Run: headless pygame with SDL's dummy video driver; simulated clock (each Clock.tick advances the game by its frame time, no real sleeping); random seed 0; keys injected as events and as key.get_pressed() state; mouse plan: one left click at the window centre at the start of phase 2, then a move to the lower-right quarter at the start of phase 3.
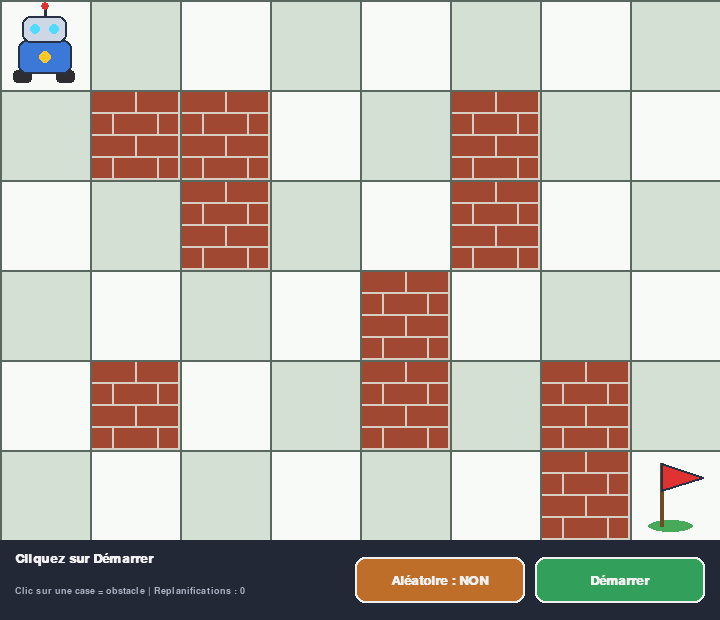
Frame 1 of 4 · flips 1–60 · no input
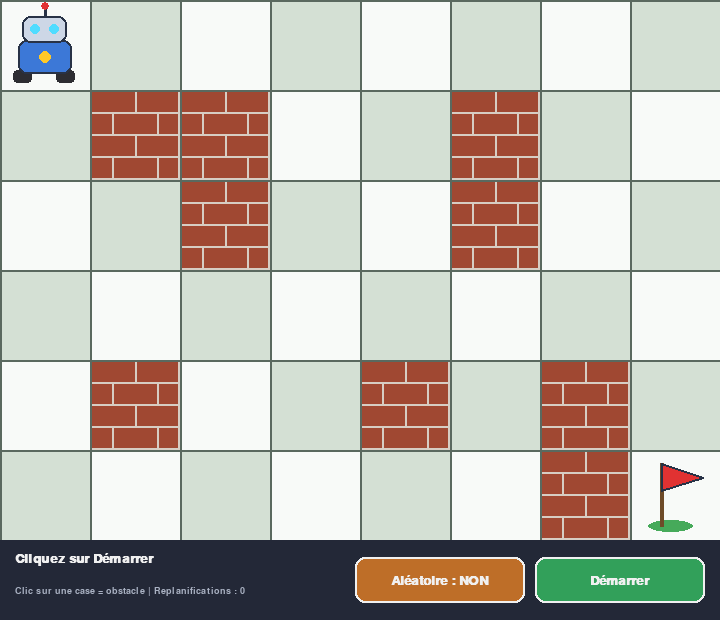
Frame 2 of 4 · flips 61–180 · clicked the window centre · tapped SPACE, RETURN · held RIGHT (→), D
Frame 3 of 4 · flips 181–300 · moved the mouse to the lower-right quarter · held DOWN (↓), S · screen unchanged from frame 2, image omitted
Frame 4 of 4 · flips 301–420 · held LEFT (←), A, UP (↑), W · screen unchanged from frame 3, image omitted

The pygame program that drew these frames:

import random
import pygame
from collections import deque

# --- Réglages ---
TAILLE_CASE = 90       # taille d'une case en pixels
HAUTEUR_BARRE = 80     # hauteur de la barre du bas
VITESSE = 3            # vitesse du robot (pixels par image)
DELAI_ALEATOIRE = 1000 # un obstacle apparaît/disparaît toutes les 1000 ms (mode aléatoire)
DENSITE_MAX = 0.35     # au-delà, le mode aléatoire ne fait que retirer des obstacles

# --- La grille : 0 = case libre, 1 = obstacle ---
grille = [
    [0, 0, 0, 0, 0, 0, 0, 0],
    [0, 1, 1, 0, 0, 1, 0, 0],
    [0, 0, 1, 0, 0, 1, 0, 0],
    [0, 0, 0, 0, 1, 0, 0, 0],
    [0, 1, 0, 0, 1, 0, 1, 0],
    [0, 0, 0, 0, 0, 0, 1, 0],
]

depart = (0, 0)        # (ligne, colonne) du robot
destination = (5, 7)   # (ligne, colonne) de l'arrivée

# --- Couleurs ---
SOL_1 = (248, 250, 248)
SOL_2 = (212, 224, 212)
LIGNE_GRILLE = (90, 105, 95)
BRIQUE = (160, 72, 50)
MORTIER = (215, 205, 195)
CORPS = (60, 120, 215)
TETE = (205, 215, 230)
CONTOUR = (40, 50, 70)
ROUE = (45, 45, 50)
YEUX = (80, 220, 255)
LAMPE = (255, 200, 40)
MAT = (110, 75, 40)
DRAPEAU = (225, 50, 50)
BASE = (70, 170, 90)
CHEMIN = (255, 140, 0)
BARRE = (35, 40, 55)
TEXTE = (240, 240, 240)
TEXTE_DISCRET = (170, 178, 195)
BOUTON = (50, 160, 90)
BOUTON_SURVOL = (70, 190, 110)
BOUTON_GRIS = (110, 115, 125)
BOUTON_ALEA = (190, 110, 40)
BOUTON_ALEA_SURVOL = (215, 135, 60)

nb_lignes = len(grille)
nb_colonnes = len(grille[0])
LARGEUR = nb_colonnes * TAILLE_CASE
HAUTEUR_GRILLE = nb_lignes * TAILLE_CASE


def rect(x, y, largeur, hauteur):
    """Crée un rectangle avec des nombres entiers."""
    return pygame.Rect(int(x), int(y), int(largeur), int(hauteur))


# ------------------------------------------------------------
# Recherche du chemin (BFS)
# ------------------------------------------------------------
def trouver_chemin(grille, depart, arrivee):
    """Renvoie la liste des cases du départ à l'arrivée (liste vide si impossible)."""
    file = deque([depart])
    precedent = {depart: None}   # pour chaque case : d'où on vient

    while file:
        actuel = file.popleft()
        if actuel == arrivee:
            break
        ligne, colonne = actuel
        for dl, dc in [(-1, 0), (1, 0), (0, -1), (0, 1)]:
            nl, nc = ligne + dl, colonne + dc
            voisin = (nl, nc)
            if (0 <= nl < nb_lignes and 0 <= nc < nb_colonnes
                    and grille[nl][nc] == 0 and voisin not in precedent):
                precedent[voisin] = actuel
                file.append(voisin)

    if arrivee not in precedent:
        return []   # aucun chemin trouvé

    chemin = []
    case = arrivee
    while case is not None:
        chemin.append(case)
        case = precedent[case]
    chemin.reverse()
    return chemin


# ------------------------------------------------------------
# Dessin
# ------------------------------------------------------------
def dessiner_sol(fenetre, x, y, ligne, colonne):
    couleur = SOL_1 if (ligne + colonne) % 2 == 0 else SOL_2
    pygame.draw.rect(fenetre, couleur, rect(x, y, TAILLE_CASE, TAILLE_CASE))


def dessiner_mur(fenetre, x, y):
    t = TAILLE_CASE
    pygame.draw.rect(fenetre, BRIQUE, rect(x, y, t, t))
    hauteur = t // 4
    for rang in range(4):
        yy = y + rang * hauteur
        pygame.draw.line(fenetre, MORTIER, (x, yy), (x + t, yy), 2)
        decalage = 0 if rang % 2 == 0 else t // 4
        for k in range(-1, 3):
            vx = x + decalage + k * (t // 2)
            if x < vx < x + t:
                pygame.draw.line(fenetre, MORTIER, (vx, yy), (vx, yy + hauteur), 2)
    pygame.draw.rect(fenetre, MORTIER, rect(x, y, t, t), 2)


def dessiner_drapeau(fenetre, x, y):
    t = TAILLE_CASE
    pygame.draw.ellipse(fenetre, BASE, rect(x + t * 0.2, y + t * 0.78, t * 0.5, t * 0.14))
    pygame.draw.line(fenetre, MAT, (x + t * 0.35, y + t * 0.15), (x + t * 0.35, y + t * 0.85), 4)
    pointes = [
        (x + t * 0.35, y + t * 0.15),
        (x + t * 0.82, y + t * 0.30),
        (x + t * 0.35, y + t * 0.45),
    ]
    pygame.draw.polygon(fenetre, DRAPEAU, pointes)
    pygame.draw.polygon(fenetre, CONTOUR, pointes, 2)


def dessiner_robot(fenetre, x, y):
    t = TAILLE_CASE
    pygame.draw.rect(fenetre, ROUE, rect(x + t * 0.15, y + t * 0.78, t * 0.22, t * 0.15), border_radius=4)
    pygame.draw.rect(fenetre, ROUE, rect(x + t * 0.63, y + t * 0.78, t * 0.22, t * 0.15), border_radius=4)
    corps = rect(x + t * 0.2, y + t * 0.45, t * 0.6, t * 0.38)
    pygame.draw.rect(fenetre, CORPS, corps, border_radius=8)
    pygame.draw.rect(fenetre, CONTOUR, corps, 2, border_radius=8)
    pygame.draw.circle(fenetre, LAMPE, (int(x + t * 0.5), int(y + t * 0.64)), int(t * 0.07))
    pygame.draw.line(fenetre, CONTOUR, (x + t * 0.5, y + t * 0.18), (x + t * 0.5, y + t * 0.07), 3)
    pygame.draw.circle(fenetre, DRAPEAU, (int(x + t * 0.5), int(y + t * 0.07)), int(t * 0.045))
    tete = rect(x + t * 0.25, y + t * 0.18, t * 0.5, t * 0.3)
    pygame.draw.rect(fenetre, TETE, tete, border_radius=8)
    pygame.draw.rect(fenetre, CONTOUR, tete, 2, border_radius=8)
    pygame.draw.circle(fenetre, YEUX, (int(x + t * 0.39), int(y + t * 0.33)), int(t * 0.06))
    pygame.draw.circle(fenetre, YEUX, (int(x + t * 0.61), int(y + t * 0.33)), int(t * 0.06))


def dessiner_lignes_grille(fenetre):
    """Traits bien visibles entre les cases."""
    for c in range(nb_colonnes + 1):
        x = c * TAILLE_CASE
        pygame.draw.line(fenetre, LIGNE_GRILLE, (x, 0), (x, HAUTEUR_GRILLE), 2)
    for l in range(nb_lignes + 1):
        y = l * TAILLE_CASE
        pygame.draw.line(fenetre, LIGNE_GRILLE, (0, y), (LARGEUR, y), 2)


def dessiner_chemin(fenetre, points):
    if len(points) < 2:
        return
    pygame.draw.lines(fenetre, CHEMIN, False, points, 6)
    for point in points[1:]:
        pygame.draw.circle(fenetre, CHEMIN, point, 6)


def centre_case(ligne, colonne):
    return (colonne * TAILLE_CASE + TAILLE_CASE // 2,
            ligne * TAILLE_CASE + TAILLE_CASE // 2)


def dessiner_bouton(fenetre, police, bouton, texte, couleur):
    pygame.draw.rect(fenetre, couleur, bouton, border_radius=10)
    pygame.draw.rect(fenetre, TEXTE, bouton, 2, border_radius=10)
    label = police.render(texte, True, TEXTE)
    fenetre.blit(label, label.get_rect(center=bouton.center))


def dessiner_barre(fenetre, police, petite_police, message, info,
                   texte_bouton, actif, survol, bouton,
                   texte_alea, survol_alea, bouton_alea):
    pygame.draw.rect(fenetre, BARRE, rect(0, HAUTEUR_GRILLE, LARGEUR, HAUTEUR_BARRE))

    image = police.render(message, True, TEXTE)
    fenetre.blit(image, (15, HAUTEUR_GRILLE + 12))
    image2 = petite_police.render(info, True, TEXTE_DISCRET)
    fenetre.blit(image2, (15, HAUTEUR_GRILLE + 46))

    if not actif:
        couleur = BOUTON_GRIS
    elif survol:
        couleur = BOUTON_SURVOL
    else:
        couleur = BOUTON
    dessiner_bouton(fenetre, police, bouton, texte_bouton, couleur)

    couleur_alea = BOUTON_ALEA_SURVOL if survol_alea else BOUTON_ALEA
    dessiner_bouton(fenetre, police, bouton_alea, texte_alea, couleur_alea)


# ------------------------------------------------------------
# Programme principal
# ------------------------------------------------------------
pygame.init()
fenetre = pygame.display.set_mode((LARGEUR, HAUTEUR_GRILLE + HAUTEUR_BARRE))
pygame.display.set_caption("Robot - Navigation dynamique (Niveau 2)")
horloge = pygame.time.Clock()
police = pygame.font.SysFont("arial", 20, bold=True)
petite_police = pygame.font.SysFont("arial", 14)

bouton = pygame.Rect(LARGEUR - 185, HAUTEUR_GRILLE + 17, 170, 46)
bouton_alea = pygame.Rect(LARGEUR - 185 - 10 - 170, HAUTEUR_GRILLE + 17, 170, 46)

# États possibles : "attente", "en_route", "arrive", "bloque"
etat = "attente"
chemin = []
index = 0               # case que le robot est en train de rejoindre (chemin[index])
case_courante = depart  # dernière case atteinte par le robot
bloque_en_route = False # True : le robot va juste se mettre à l'abri, aucun chemin n'existe
nb_replanifications = 0
mode_aleatoire = False
dernier_evenement = 0

# Position du robot en pixels (coin haut-gauche)
robot_x = depart[1] * TAILLE_CASE
robot_y = depart[0] * TAILLE_CASE


# ------------------------------------------------------------
# Gestion des obstacles dynamiques
# ------------------------------------------------------------
def cases_protegees():
    """Cases où l'on ne peut pas poser d'obstacle : robot, case visée, destination."""
    protegees = {case_courante, destination}
    if etat == "en_route" and index < len(chemin):
        protegees.add(chemin[index])
    return protegees


def chemin_bloque():
    """Vrai si une case restante du chemin est devenue un obstacle."""
    return any(grille[l][c] == 1 for (l, c) in chemin[index:])


def replanifier():
    """Recalcule un chemin quand le robot est en mouvement et que son chemin est coupé.
    Le robot est entre case_courante et chemin[index]. Il peut :
      1) terminer son pas vers chemin[index] (si cette case est libre) puis repartir,
      2) sinon faire demi-tour vers case_courante puis repartir,
      3) s'il n'existe aucun chemin, aller se mettre à l'abri et attendre."""
    global chemin, index, bloque_en_route, nb_replanifications, etat
    cible = chemin[index]

    if grille[cible[0]][cible[1]] == 0:
        nouveau = trouver_chemin(grille, cible, destination)
        if nouveau:
            chemin = [case_courante] + nouveau
            index = 1
            bloque_en_route = False
            nb_replanifications += 1
            return

    nouveau = trouver_chemin(grille, case_courante, destination)
    if nouveau:
        chemin = [cible] + nouveau        # chemin[1] = case_courante : demi-tour
        index = 1
        bloque_en_route = False
        nb_replanifications += 1
        return

    # Aucun chemin : le robot rejoint une case libre et attend
    if grille[cible[0]][cible[1]] == 0:
        chemin = [case_courante, cible]
    else:
        chemin = [cible, case_courante]
    index = 1
    bloque_en_route = True


def reessayer_depuis_arret():
    """Robot à l'arrêt (état 'bloque') : un obstacle a changé, on retente."""
    global chemin, index, etat, nb_replanifications
    nouveau = trouver_chemin(grille, case_courante, destination)
    if nouveau:
        chemin = nouveau
        index = 1
        etat = "en_route"
        nb_replanifications += 1


def apres_changement():
    """À appeler après chaque apparition/disparition d'obstacle."""
    if etat == "en_route" and chemin_bloque():
        replanifier()
    elif etat == "bloque":
        reessayer_depuis_arret()


def basculer_obstacle(ligne, colonne):
    if (ligne, colonne) in cases_protegees():
        return
    grille[ligne][colonne] = 1 - grille[ligne][colonne]
    apres_changement()


def evenement_aleatoire():
    """Fait apparaître ou disparaître un obstacle au hasard."""
    protegees = cases_protegees()
    libres = [(l, c) for l in range(nb_lignes) for c in range(nb_colonnes)
              if grille[l][c] == 0 and (l, c) not in protegees]
    murs = [(l, c) for l in range(nb_lignes) for c in range(nb_colonnes)
            if grille[l][c] == 1]
    densite = len(murs) / (nb_lignes * nb_colonnes)
    if murs and (densite > DENSITE_MAX or not libres or random.random() < 0.4):
        l, c = random.choice(murs)
    elif libres:
        l, c = random.choice(libres)
    else:
        return
    grille[l][c] = 1 - grille[l][c]
    apres_changement()


continuer = True
while continuer:
    souris = pygame.mouse.get_pos()
    maintenant = pygame.time.get_ticks()

    # --- Événements ---
    for evenement in pygame.event.get():
        if evenement.type == pygame.QUIT:
            continuer = False
        elif evenement.type == pygame.MOUSEBUTTONDOWN and evenement.button == 1:
            x_clic, y_clic = evenement.pos
            if bouton.collidepoint(evenement.pos):
                if etat == "attente":
                    chemin = trouver_chemin(grille, depart, destination)
                    case_courante = depart
                    nb_replanifications = 0
                    if chemin:
                        etat = "en_route"
                        index = 1
                    else:
                        etat = "bloque"
                elif etat in ("arrive", "bloque"):
                    # Recommencer
                    etat = "attente"
                    chemin = []
                    index = 0
                    bloque_en_route = False
                    case_courante = depart
                    grille[depart[0]][depart[1]] = 0
                    robot_x = depart[1] * TAILLE_CASE
                    robot_y = depart[0] * TAILLE_CASE
            elif bouton_alea.collidepoint(evenement.pos):
                mode_aleatoire = not mode_aleatoire
                dernier_evenement = maintenant
            elif y_clic < HAUTEUR_GRILLE:
                # Clic sur la grille : ajouter / retirer un obstacle
                basculer_obstacle(y_clic // TAILLE_CASE, x_clic // TAILLE_CASE)

    # --- Obstacles aléatoires ---
    if mode_aleatoire and maintenant - dernier_evenement >= DELAI_ALEATOIRE:
        dernier_evenement = maintenant
        evenement_aleatoire()

    # --- Déplacement du robot ---
    if etat == "en_route":
        cible_x = chemin[index][1] * TAILLE_CASE
        cible_y = chemin[index][0] * TAILLE_CASE
        dx = cible_x - robot_x
        dy = cible_y - robot_y
        distance = (dx ** 2 + dy ** 2) ** 0.5
        if distance <= VITESSE:
            robot_x, robot_y = cible_x, cible_y
            case_courante = chemin[index]
            index += 1
            if index >= len(chemin):
                etat = "bloque" if bloque_en_route else "arrive"
                bloque_en_route = False
        else:
            robot_x += VITESSE * dx / distance
            robot_y += VITESSE * dy / distance

    # --- Dessin ---
    for ligne in range(nb_lignes):
        for colonne in range(nb_colonnes):
            x = colonne * TAILLE_CASE
            y = ligne * TAILLE_CASE
            if grille[ligne][colonne] == 1:
                dessiner_mur(fenetre, x, y)
            else:
                dessiner_sol(fenetre, x, y, ligne, colonne)
    dessiner_lignes_grille(fenetre)

    # La ligne va toujours du robot jusqu'à la destination (mise à jour à chaque replanification)
    if etat == "en_route" and not bloque_en_route:
        points = [(int(robot_x + TAILLE_CASE / 2), int(robot_y + TAILLE_CASE / 2))]
        for (l, c) in chemin[index:]:
            points.append(centre_case(l, c))
        dessiner_chemin(fenetre, points)

    dessiner_drapeau(fenetre, destination[1] * TAILLE_CASE, destination[0] * TAILLE_CASE)
    dessiner_robot(fenetre, robot_x, robot_y)

    # --- Barre du bas ---
    if etat == "attente":
        message, texte_bouton, actif = "Cliquez sur Démarrer", "Démarrer", True
    elif etat == "en_route":
        message, texte_bouton, actif = "Le robot se déplace...", "En cours...", False
    elif etat == "arrive":
        message, texte_bouton, actif = "Destination atteinte !", "Recommencer", True
    else:
        message, texte_bouton, actif = "Aucun chemin : en attente...", "Recommencer", True

    info = "Clic sur une case = obstacle | Replanifications : " + str(nb_replanifications)
    texte_alea = "Aléatoire : " + ("OUI" if mode_aleatoire else "NON")

    survol = actif and bouton.collidepoint(souris)
    survol_alea = bouton_alea.collidepoint(souris)
    dessiner_barre(fenetre, police, petite_police, message, info,
                   texte_bouton, actif, survol, bouton,
                   texte_alea, survol_alea, bouton_alea)

    pygame.display.flip()
    horloge.tick(60)

pygame.quit()
